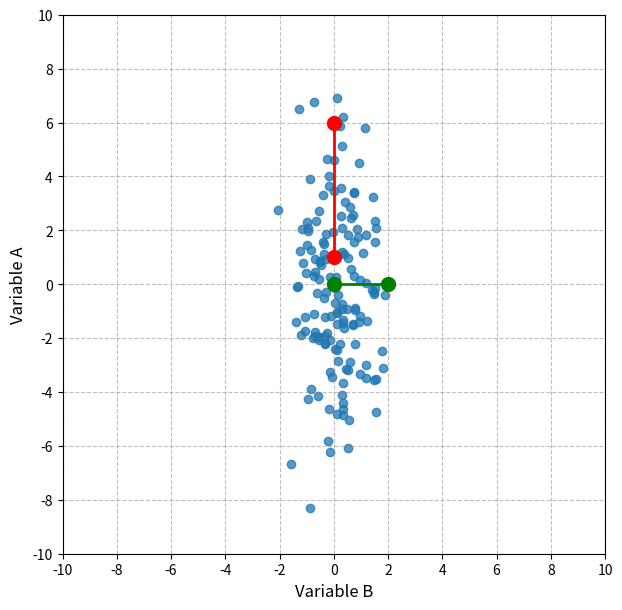

Source code (Python):
# LIBRERÍAS ---------------------------------------------------------------

import numpy as np
from numpy.random import normal
from scipy.spatial.distance import mahalanobis, euclidean
import matplotlib.pyplot as plt

# GENERAMOS VARIABLES ALEATORIAS ------------------------------------------

np.random.seed(0)
N = 150
A = normal(loc = 0.0, scale = 0.8, size = N)
B = normal(loc = 0.0, scale = 3.0, size = N)

# MATRIZ DE COVARIANZAS ---------------------------------------------------

np.cov(A,B)

# INVERSA DE LA MATRIZ DE COVARIANZAS -------------------------------------

np.linalg.inv(np.cov(A,B))

# REPRESENTACIÓN GRÁFICA --------------------------------------------------

fig, ax = plt.subplots(nrows = 1, ncols = 1, figsize = (7,7))
ax.scatter(A, B, alpha = 0.75)
ax.set_xlim(-10, 10)
ax.set_ylim(-10, 10)
ax.grid(True, linestyle = '--', color = 'gray', alpha = 0.5)
ax.plot([0,0], [1, 6], color = 'red', linewidth = 2, marker = 'o', markersize = 10)
ax.plot([0,2], [0, 0], color = 'green', linewidth = 2, marker = 'o', markersize = 10)
ax.set_xticks(range(-10, 12, 2))
ax.set_yticks(range(-10, 12, 2))
ax.set_xlabel(r'Variable B', fontsize = 12)
ax.set_ylabel(r'Variable A', fontsize = 12)
plt.show()